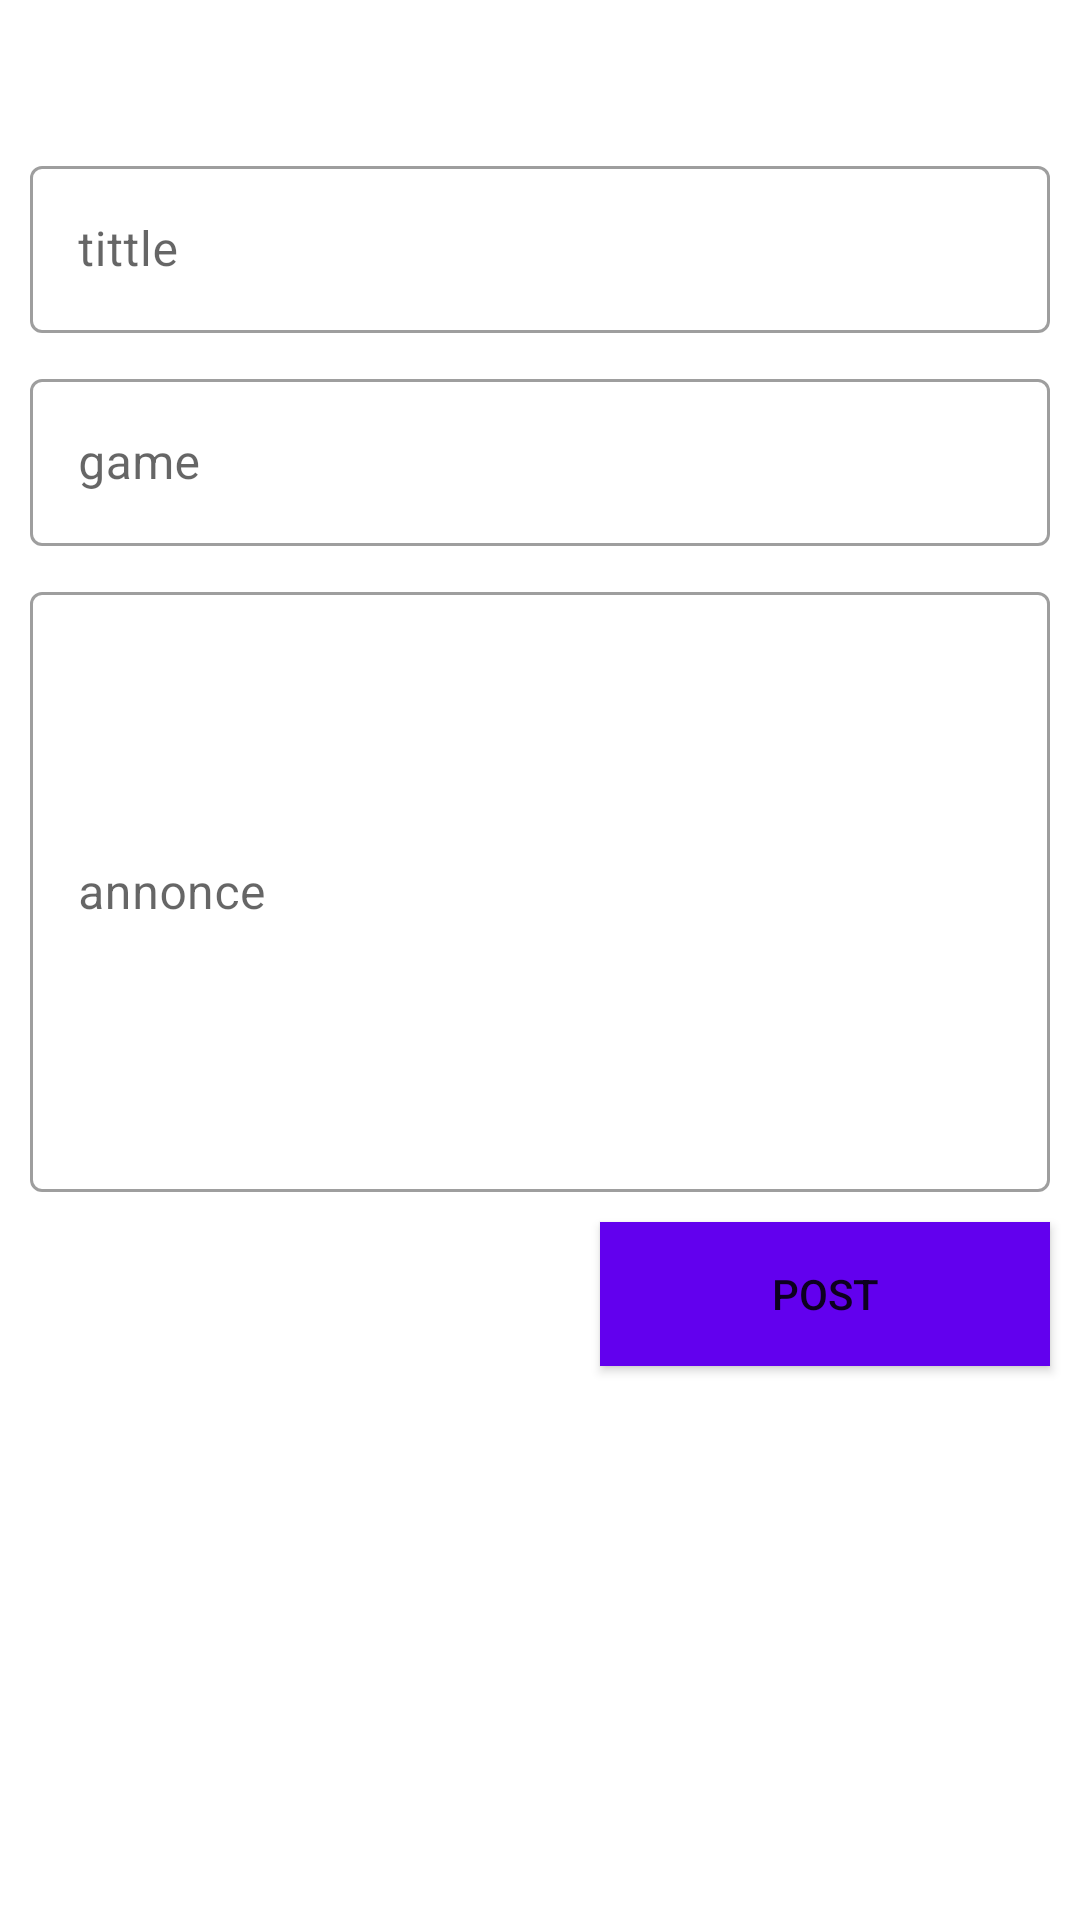

Android layout source for this screen:
<!-- AndroidManifest.xml: application theme Theme.GameLink -->
<!-- res/layout/create_annonce.xml -->
<?xml version="1.0" encoding="utf-8"?>
<androidx.constraintlayout.widget.ConstraintLayout xmlns:android="http://schemas.android.com/apk/res/android"
    android:layout_width="match_parent"
    android:layout_height="match_parent"
    xmlns:app="http://schemas.android.com/apk/res-auto">

    <com.google.android.material.textfield.TextInputLayout
        android:id="@+id/tittle_annonce_layout"
        style="@style/Widget.MaterialComponents.TextInputLayout.OutlinedBox"
        android:layout_width="match_parent"
        android:layout_height="wrap_content"
        android:layout_marginTop="50dp"
        android:paddingLeft="10dp"
        android:paddingRight="10dp"
        app:layout_constraintStart_toStartOf="parent"
        app:layout_constraintTop_toTopOf="parent">

    <com.google.android.material.textfield.TextInputEditText
        android:id="@+id/annonce_tittle"
        android:layout_width="match_parent"
        android:layout_height="wrap_content"
        android:layout_marginTop="20dp"
        android:hint="@string/tittle">

    </com.google.android.material.textfield.TextInputEditText>

    </com.google.android.material.textfield.TextInputLayout>

    <com.google.android.material.textfield.TextInputLayout
        android:id="@+id/game_annonce_layout"
        style="@style/Widget.MaterialComponents.TextInputLayout.OutlinedBox"
        android:layout_width="match_parent"
        android:layout_height="wrap_content"
        android:layout_marginTop="10dp"
        android:paddingLeft="10dp"
        android:paddingRight="10dp"
        app:layout_constraintStart_toStartOf="parent"
        app:layout_constraintTop_toBottomOf="@id/tittle_annonce_layout">

        <com.google.android.material.textfield.TextInputEditText
            android:id="@+id/annonce_game"
            android:layout_width="match_parent"
            android:layout_height="wrap_content"
            android:layout_marginTop="20dp"
            android:hint="@string/game">

        </com.google.android.material.textfield.TextInputEditText>

    </com.google.android.material.textfield.TextInputLayout>

    <com.google.android.material.textfield.TextInputLayout
        android:id="@+id/desc_annonce_layout"
        style="@style/Widget.MaterialComponents.TextInputLayout.OutlinedBox"
        android:layout_width="match_parent"
        android:layout_height="wrap_content"
        android:layout_marginTop="10dp"
        android:paddingLeft="10dp"
        android:paddingRight="10dp"
        app:layout_constraintStart_toStartOf="parent"
        app:layout_constraintTop_toBottomOf="@id/game_annonce_layout">

        <com.google.android.material.textfield.TextInputEditText
            android:id="@+id/annonce_desc"
            android:layout_width="match_parent"
            android:layout_height="200dp"
            android:layout_marginTop="20dp"
            android:hint="@string/annonce">

        </com.google.android.material.textfield.TextInputEditText>

    </com.google.android.material.textfield.TextInputLayout>

    <Button
        android:id="@+id/post_button"
        android:layout_width="150dp"
        android:layout_height="wrap_content"
        android:text="@string/post"
        app:layout_constraintEnd_toEndOf="parent"
        app:layout_constraintTop_toBottomOf="@id/desc_annonce_layout"
        android:layout_marginTop="20dp"
        android:background="@color/colorPrimary"
        android:layout_margin="10dp"
        />


</androidx.constraintlayout.widget.ConstraintLayout>
<!-- resources referenced by this layout -->
<resources>
  <string name="annonce">annonce</string>
  <string name="game">game</string>
  <string name="post">POST</string>
  <string name="tittle">tittle</string>
  <style name="Theme.GameLink" parent="Theme.MaterialComponents.Light.NoActionBar">
          
          <item name="colorPrimary">@color/purple_500</item>
          <item name="colorPrimaryVariant">@color/purple_700</item>
          <item name="colorOnPrimary">@color/white</item>
          
          <item name="colorSecondary">@color/teal_200</item>
          <item name="colorSecondaryVariant">@color/teal_700</item>
          <item name="colorOnSecondary">@color/black</item>
          
          <item name="android:statusBarColor" tools:targetApi="l">?attr/colorPrimaryVariant</item>
          
      </style>
  <color name="purple_500">#FF6200EE</color>
  <color name="purple_700">#FF3700B3</color>
  <color name="white">#FFFFFFFF</color>
  <color name="teal_200">#FF03DAC5</color>
  <color name="teal_700">#FF018786</color>
  <color name="black">#FF000000</color>
  <!-- not gathered from this repository: default colours our renderer supplied (Android Studio template values) -->
  <color name="colorPrimary">#FF6200EE</color>
</resources>
